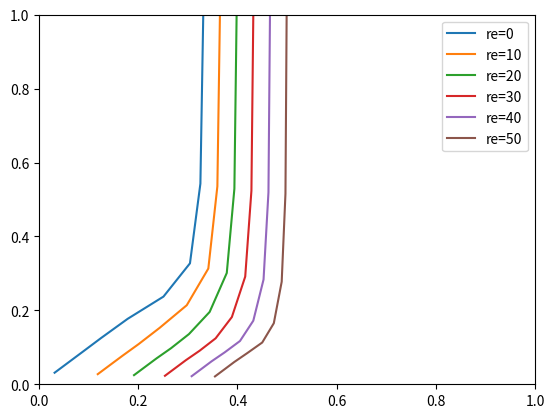

The matplotlib source for this figure:
import cmath 
import matplotlib.pyplot as plt

def main():
    for re in [0, 10, 20, 30, 40, 50]:
        plot(re)

    plt.xlim(0,1)
    plt.ylim(0,1)
    plt.legend()
    plt.show()

def plot(re):

    rion = 100 # ohm cm
    L = 0.01 # cm
#    re = 10 # ohm cm
    cdl = 100  # Fcm-3
    tlm = TLMD(rion=rion, L=L, cdl=cdl, re=re)

    omegas = [2**i for i in range(-10, 10)]
    reals = []
    imags = []
    for omega in omegas:
        ztot = tlm.Z(omega)
        reals.append(ztot.real)
        imags.append(-ztot.imag)

    plt.plot(reals, imags, label="re={}".format(re))




class TLMD:
    def __init__(self, rion, L, cdl, re):
        self.rion = rion
        self.cdl  = cdl
        self.re   = re
        self.L    = L

    def Z(self, omega):
        za = self.rion
        zb = 1/(1j*omega*self.cdl)
        zc = self.re

        temp1 = (za*zc)/(za+zc)*self.L
        temp2 = cmath.sqrt(zb)/(za + zc)**(3/2)
        beta  = self.L*cmath.sqrt((za + zc)/zb)
        temp3 = (za**2 + zc**2)*cmath.cosh(beta) + 2*za*zc
        temp4 = cmath.sinh(beta)

        ztot = temp1 + temp2*temp3/temp4

        return ztot


if __name__ == "__main__":
    main()
